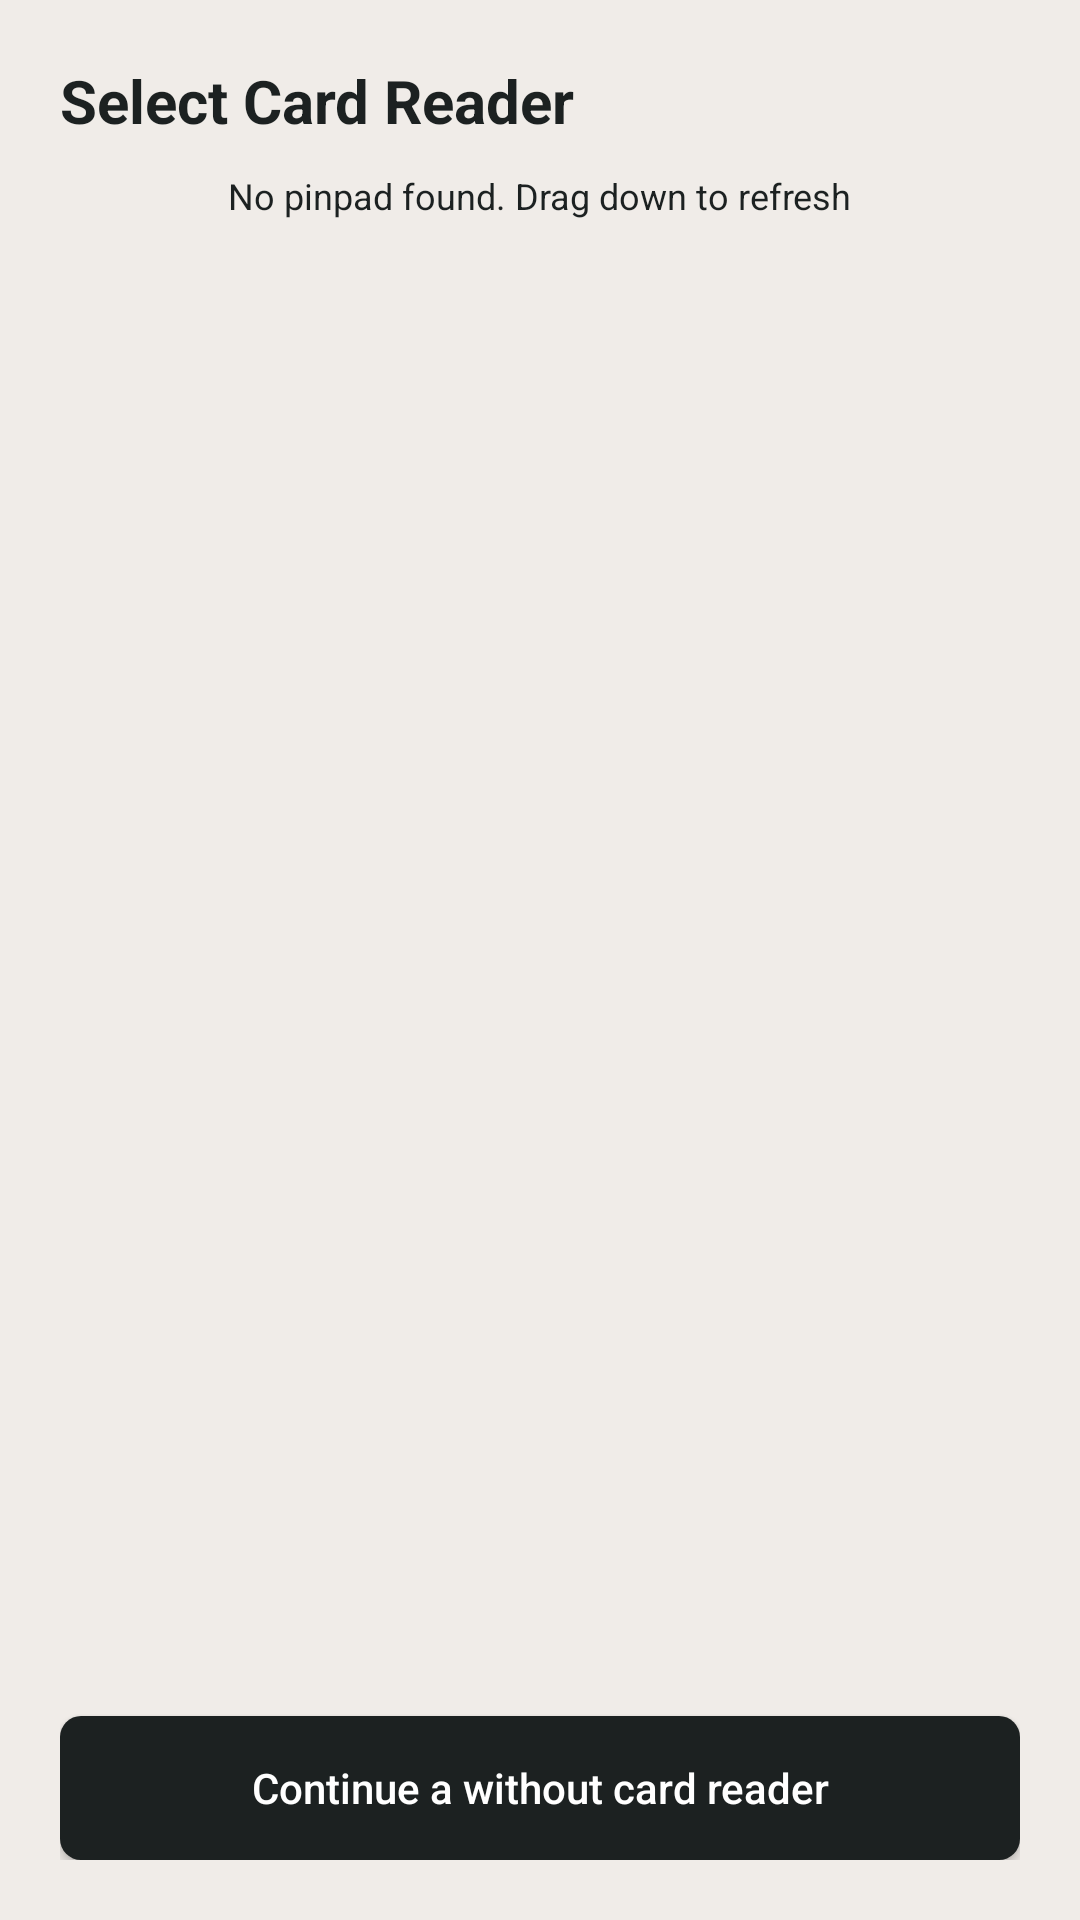

Reconstruct the res/layout file that produces this screen, plus the resources it refers to.
<!-- AndroidManifest.xml: application theme AppTheme -->
<!-- res/layout/pages_connect_pinpad.xml -->
<?xml version="1.0" encoding="utf-8"?>
<androidx.constraintlayout.widget.ConstraintLayout
        xmlns:android="http://schemas.android.com/apk/res/android"
        xmlns:app="http://schemas.android.com/apk/res-auto"
        android:layout_width="match_parent"
        android:layout_height="match_parent"
        android:orientation="vertical"
        android:padding="20dp"
        android:layout_marginTop="10dp"
        android:id="@+id/pinPadLayout"
        app:layout_constraintTop_toBottomOf="@+id/searchEditText"
        app:layout_constraintEnd_toEndOf="parent"
        app:layout_constraintStart_toStartOf="parent">

    <LinearLayout
            android:layout_width="match_parent"
            android:layout_height="wrap_content"
            android:orientation="vertical"
            app:layout_constraintTop_toTopOf="parent"
            android:id="@+id/titleContainer">
        <TextView
                android:text="Select Card Reader"
                android:layout_width="wrap_content"
                android:layout_height="wrap_content"
                android:id="@+id/listTitle"
                app:layout_constraintStart_toStartOf="parent"
                android:textStyle="bold"
                android:textSize="20sp"
                android:textColor="@color/card_default"/>

        <TextView
                android:layout_width="wrap_content"
                android:layout_height="wrap_content"
                android:text="@string/drag_to_refresh"
                android:layout_gravity="center"
                android:layout_marginTop="10dp"
                android:id="@+id/emptyList"
                android:textColor="@color/card_default"
                android:textSize="12sp" />
    </LinearLayout>
    <ScrollView
            android:layout_width="match_parent"
            android:layout_height="wrap_content"
            app:layout_constraintStart_toStartOf="parent"
            app:layout_constraintEnd_toEndOf="parent"
            android:id="@+id/scrollView2"
            app:layout_constraintTop_toBottomOf="@+id/titleContainer"
            android:layout_marginTop="5dp">
        <LinearLayout
                android:layout_width="match_parent"
                android:layout_height="wrap_content"
                android:orientation="vertical"
                android:id="@+id/pinPadModelContainer">

            
            
        </LinearLayout>

    </ScrollView>
    <Button
            android:text="Continue a without card reader"
            android:textAllCaps="false"
            android:layout_width="match_parent"
            android:layout_height="wrap_content"
            android:textSize="14sp"
            android:id="@+id/continueWithoutPinPad"
            android:background="@drawable/primary_button"
            android:textColor="#FFFFFF"
            app:layout_constraintBottom_toBottomOf="parent"
            app:layout_constraintEnd_toEndOf="parent"
            app:layout_constraintStart_toStartOf="parent"/>
</androidx.constraintlayout.widget.ConstraintLayout>
<!-- res/layout/components_connect_pinpad.xml (included above) -->
<?xml version="1.0" encoding="utf-8"?>
<androidx.cardview.widget.CardView
        xmlns:android="http://schemas.android.com/apk/res/android"
        xmlns:app="http://schemas.android.com/apk/res-auto"
        android:id="@+id/cardView"
        android:layout_width="match_parent"
        android:layout_height="wrap_content"
        app:cardBackgroundColor="@color/card_background"
        app:cardCornerRadius="2dp"
        android:layout_marginVertical="5dp"
        app:contentPadding="15dp"
        android:clickable="true"
        android:focusable="true"
        app:cardElevation="0dp">

    <TextView
            android:layout_width="wrap_content"
            android:layout_height="wrap_content"
            android:text="@string/city_state"
            android:id="@+id/textViewTitle"
            android:textColor="@color/card_default"
            android:textSize="16sp" />

</androidx.cardview.widget.CardView>
<!-- resources referenced by this layout -->
<resources>
  <color name="card_background">#ffffff</color>
  <color name="card_default">#1c2121</color>
  <!-- drawable primary_button (drawable) -->
  <?xml version="1.0" encoding="utf-8"?>
  <selector xmlns:android="http://schemas.android.com/apk/res/android">
      
      <item android:state_enabled="false">
          <shape>
              <solid android:color="@color/disabled_card_default" />
              <corners android:radius="7dp" />
          </shape>
      </item>
  
      
      <item>
          <shape>
              <solid android:color="@color/card_default" />
              <corners android:radius="7dp" />
          </shape>
      </item>
  </selector>
  <string name="city_state">City, STATE</string>
  <string name="drag_to_refresh">No pinpad found. Drag down to refresh</string>
  <style name="AppTheme" parent="Theme.AppCompat.Light.DarkActionBar">
          
          <item name="colorPrimary">@color/card_default</item>
          <item name="colorPrimaryDark">@color/card_default</item>
          <item name="colorAccent">@color/card_default</item>
          <item name="android:windowBackground">@color/your_background_color</item>
  
          <item name="windowActionBar">false</item>
          <item name="windowNoTitle">true</item>
      </style>
  <color name="disabled_card_default">#252b2b</color>
  <color name="your_background_color">#f0ece8</color>
</resources>
